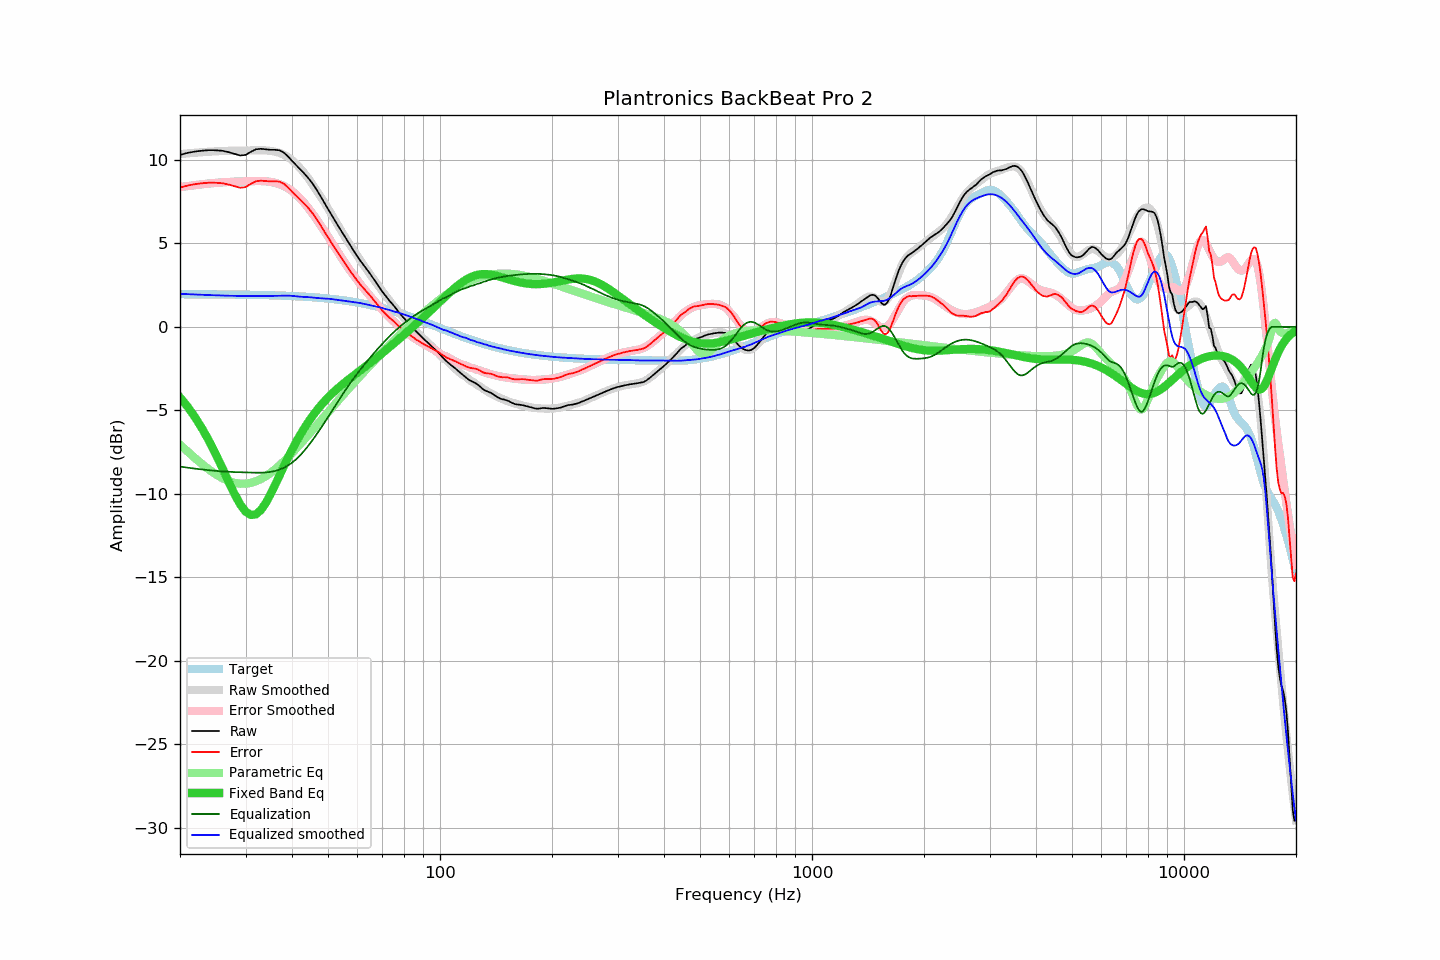

Values plotted in this chart, from the file beside it:
frequency, raw, error, smoothed, error_smoothed, equalization, parametric_eq, equalized_raw, equalized_smoothed, target
20, 10.30, 8.34, 10.35, 8.37, -8.37, -4.22, 1.93, 1.98, 1.96
21, 10.43, 8.47, 10.39, 8.44, -8.44, -4.81, 1.99, 1.96, 1.96
22, 10.51, 8.55, 10.43, 8.49, -8.49, -5.45, 2.01, 1.94, 1.95
23, 10.56, 8.60, 10.46, 8.55, -8.55, -6.14, 2.01, 1.92, 1.95
24, 10.59, 8.64, 10.49, 8.59, -8.59, -6.88, 2.00, 1.90, 1.95
25, 10.58, 8.63, 10.52, 8.63, -8.63, -7.66, 1.95, 1.89, 1.95
26, 10.55, 8.60, 10.53, 8.66, -8.66, -8.46, 1.89, 1.88, 1.94
27, 10.47, 8.53, 10.55, 8.68, -8.68, -9.25, 1.79, 1.87, 1.94
28, 10.37, 8.43, 10.55, 8.70, -8.70, -9.99, 1.67, 1.86, 1.94
29, 10.27, 8.34, 10.56, 8.71, -8.71, -10.62, 1.56, 1.85, 1.93
30, 10.30, 8.37, 10.56, 8.71, -8.71, -11.06, 1.59, 1.85, 1.93
31, 10.49, 8.57, 10.57, 8.73, -8.73, -11.27, 1.76, 1.85, 1.92
32, 10.64, 8.72, 10.58, 8.73, -8.73, -11.23, 1.90, 1.85, 1.91
33, 10.67, 8.76, 10.58, 8.73, -8.73, -10.97, 1.93, 1.85, 1.91
34, 10.64, 8.73, 10.57, 8.72, -8.72, -10.55, 1.92, 1.85, 1.90
35, 10.61, 8.71, 10.54, 8.69, -8.69, -10.04, 1.92, 1.85, 1.89
36, 10.61, 8.72, 10.49, 8.63, -8.63, -9.48, 1.97, 1.86, 1.89
37, 10.58, 8.70, 10.42, 8.55, -8.55, -8.92, 2.03, 1.87, 1.88
38, 10.45, 8.58, 10.32, 8.44, -8.44, -8.37, 2.00, 1.88, 1.87
39, 10.22, 8.36, 10.18, 8.30, -8.30, -7.85, 1.91, 1.87, 1.86
40, 9.95, 8.10, 9.99, 8.14, -8.14, -7.37, 1.81, 1.86, 1.85
41, 9.70, 7.86, 9.77, 7.94, -7.94, -6.92, 1.76, 1.83, 1.84
42, 9.46, 7.63, 9.52, 7.71, -7.71, -6.50, 1.74, 1.81, 1.82
43, 9.23, 7.42, 9.26, 7.46, -7.46, -6.13, 1.77, 1.80, 1.81
44, 8.98, 7.18, 8.97, 7.19, -7.19, -5.78, 1.79, 1.79, 1.80
45, 8.71, 6.92, 8.67, 6.90, -6.90, -5.46, 1.80, 1.77, 1.78
46, 8.41, 6.64, 8.36, 6.61, -6.61, -5.17, 1.79, 1.75, 1.77
47, 8.08, 6.33, 8.04, 6.31, -6.31, -4.91, 1.76, 1.73, 1.75
48, 7.74, 6.00, 7.72, 6.01, -6.01, -4.66, 1.72, 1.71, 1.73
49, 7.39, 5.67, 7.41, 5.71, -5.71, -4.44, 1.68, 1.70, 1.72
50, 7.06, 5.36, 7.09, 5.40, -5.40, -4.23, 1.65, 1.69, 1.70
51, 6.74, 5.06, 6.77, 5.10, -5.10, -4.04, 1.63, 1.67, 1.68
52, 6.43, 4.77, 6.45, 4.81, -4.81, -3.86, 1.62, 1.65, 1.66
53, 6.12, 4.48, 6.14, 4.52, -4.52, -3.70, 1.60, 1.62, 1.63
54, 5.83, 4.21, 5.83, 4.24, -4.24, -3.54, 1.59, 1.59, 1.61
55, 5.54, 3.95, 5.53, 3.96, -3.96, -3.39, 1.57, 1.57, 1.59
56, 5.26, 3.69, 5.25, 3.71, -3.71, -3.25, 1.55, 1.55, 1.56
57, 4.98, 3.44, 4.98, 3.46, -3.46, -3.12, 1.52, 1.52, 1.54
58, 4.71, 3.19, 4.72, 3.22, -3.22, -2.99, 1.48, 1.50, 1.51
59, 4.46, 2.97, 4.48, 3.00, -3.00, -2.86, 1.46, 1.48, 1.49
60, 4.21, 2.75, 4.23, 2.78, -2.78, -2.74, 1.43, 1.45, 1.46
61, 3.98, 2.55, 4.00, 2.57, -2.57, -2.62, 1.40, 1.43, 1.43
62, 3.77, 2.37, 3.77, 2.38, -2.38, -2.50, 1.39, 1.39, 1.40
63, 3.56, 2.19, 3.55, 2.18, -2.18, -2.38, 1.37, 1.36, 1.37
64, 3.37, 2.03, 3.33, 2.00, -2.00, -2.26, 1.37, 1.33, 1.34
65, 3.16, 1.85, 3.12, 1.82, -1.82, -2.15, 1.33, 1.30, 1.30
66, 2.94, 1.66, 2.91, 1.65, -1.65, -2.03, 1.29, 1.26, 1.27
67, 2.73, 1.49, 2.71, 1.48, -1.48, -1.91, 1.25, 1.23, 1.24
68, 2.52, 1.31, 2.52, 1.32, -1.32, -1.80, 1.20, 1.20, 1.20
69, 2.31, 1.14, 2.32, 1.16, -1.16, -1.68, 1.15, 1.16, 1.17
70, 2.11, 0.97, 2.14, 1.01, -1.01, -1.57, 1.10, 1.13, 1.13
71, 1.93, 0.83, 1.95, 0.86, -0.86, -1.46, 1.07, 1.09, 1.10
72, 1.76, 0.70, 1.77, 0.72, -0.72, -1.34, 1.04, 1.05, 1.06
73, 1.59, 0.57, 1.59, 0.58, -0.58, -1.23, 1.00, 1.01, 1.02
74, 1.44, 0.45, 1.42, 0.45, -0.45, -1.12, 0.98, 0.97, 0.98
75, 1.29, 0.34, 1.26, 0.33, -0.33, -1.01, 0.96, 0.94, 0.94
76, 1.13, 0.22, 1.11, 0.21, -0.21, -0.90, 0.92, 0.90, 0.90
77, 0.96, 0.09, 0.96, 0.10, -0.10, -0.79, 0.86, 0.86, 0.86
78, 0.81, -0.02, 0.81, -0.01, 0.01, -0.69, 0.82, 0.82, 0.82
79, 0.66, -0.13, 0.67, -0.12, 0.12, -0.58, 0.77, 0.78, 0.78
... 553 more rows
